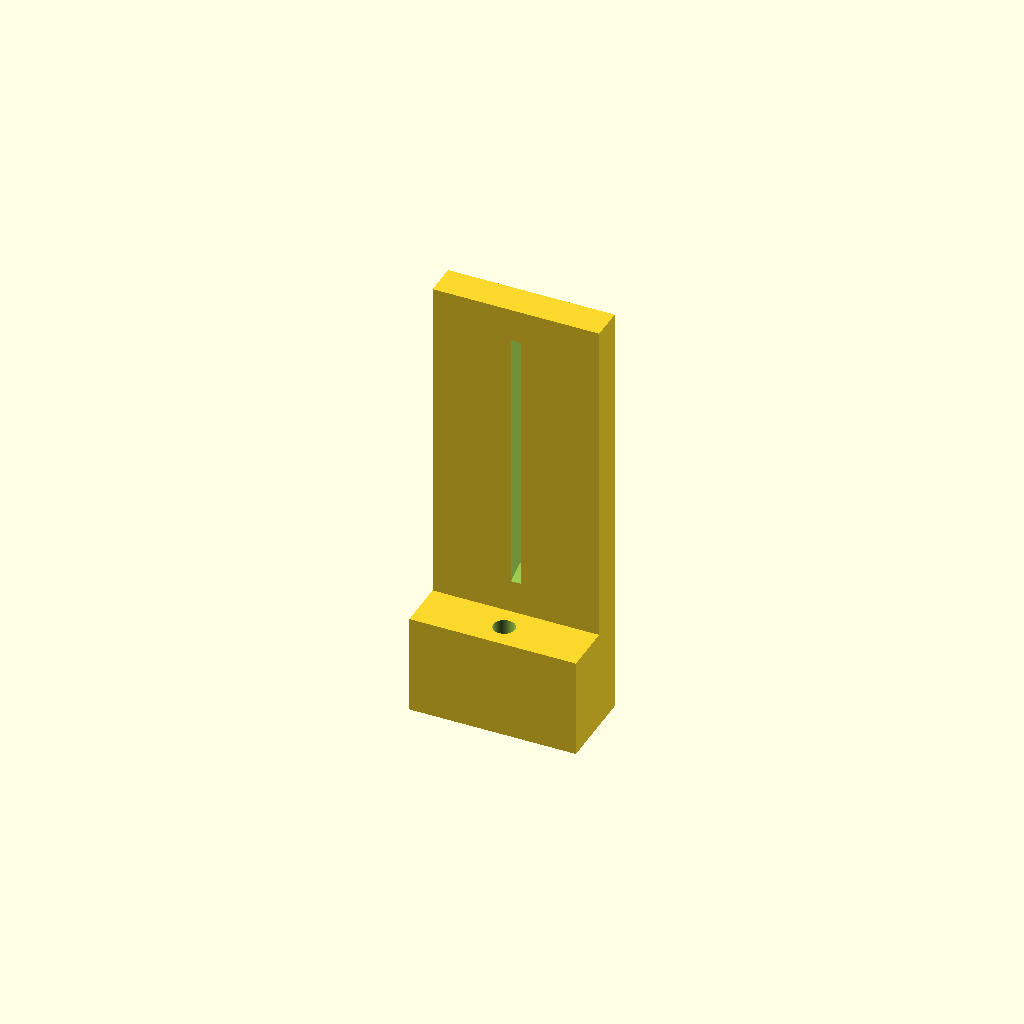
Cell 1: rendered with the file's own defaults.
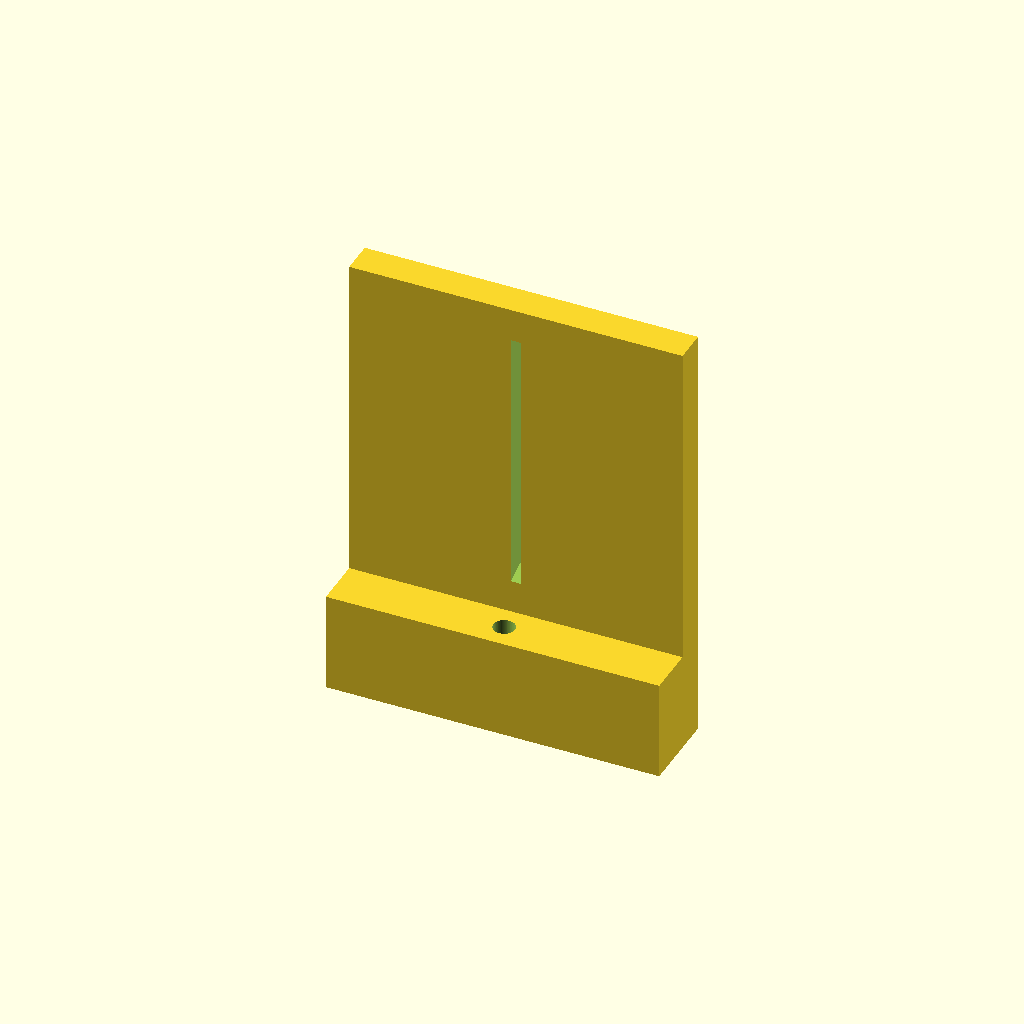
Cell 2: x = 100 (everything else at default).
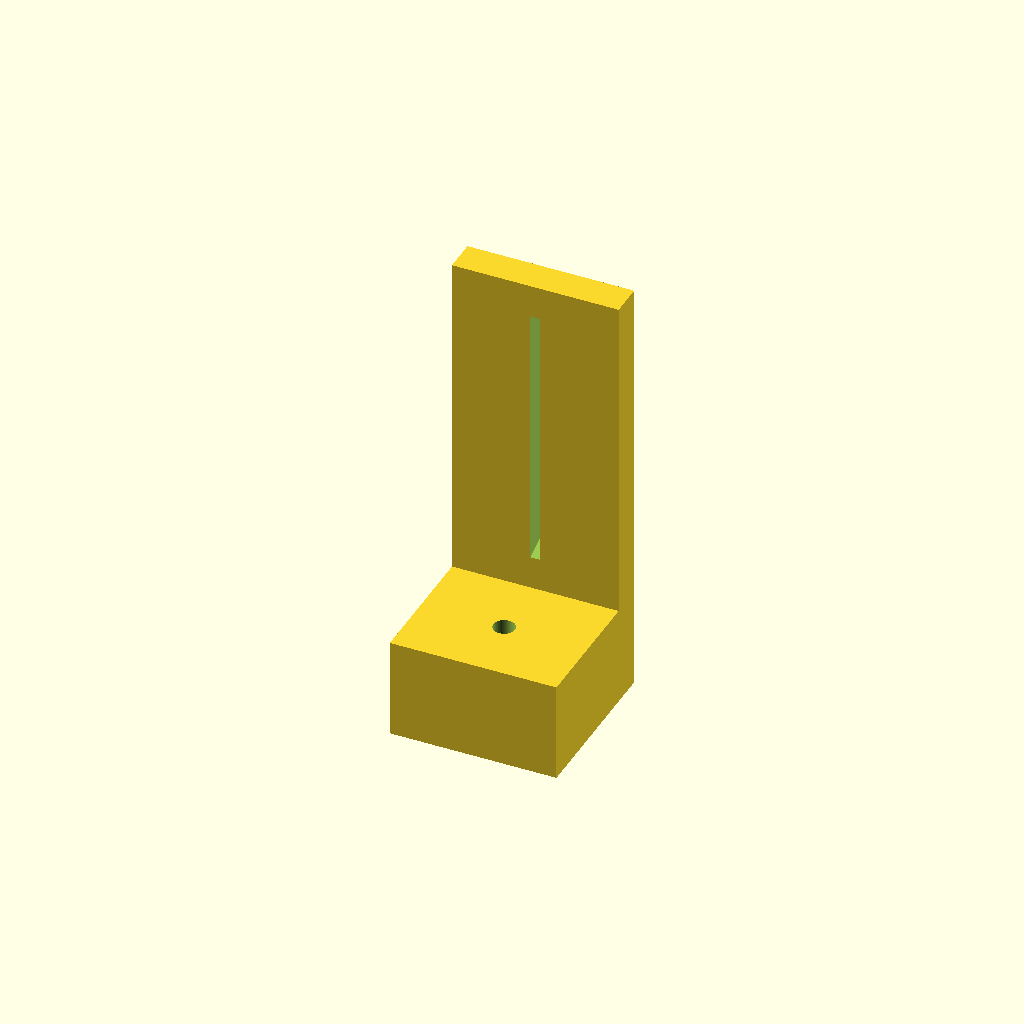
Cell 3: the same model with y_block = 50.
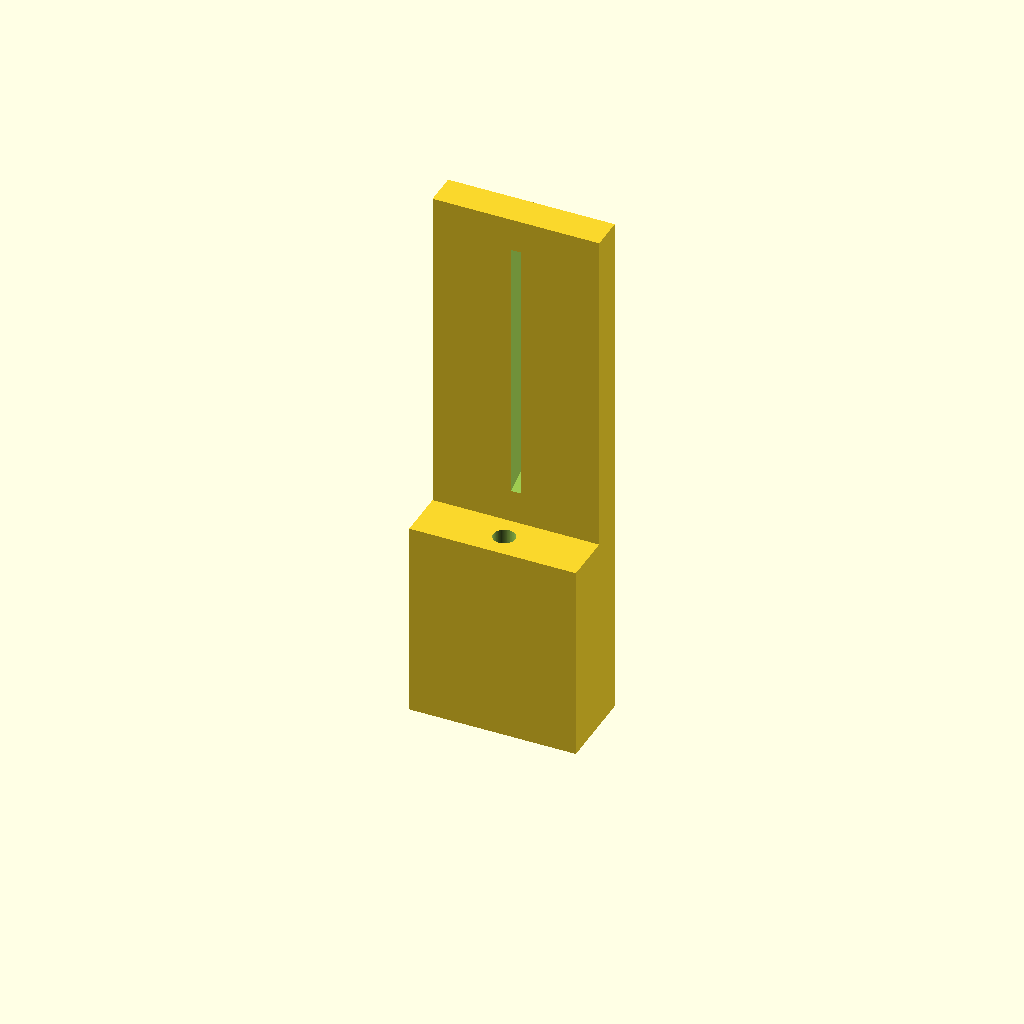
Cell 4: z_block = 60 (everything else at default).
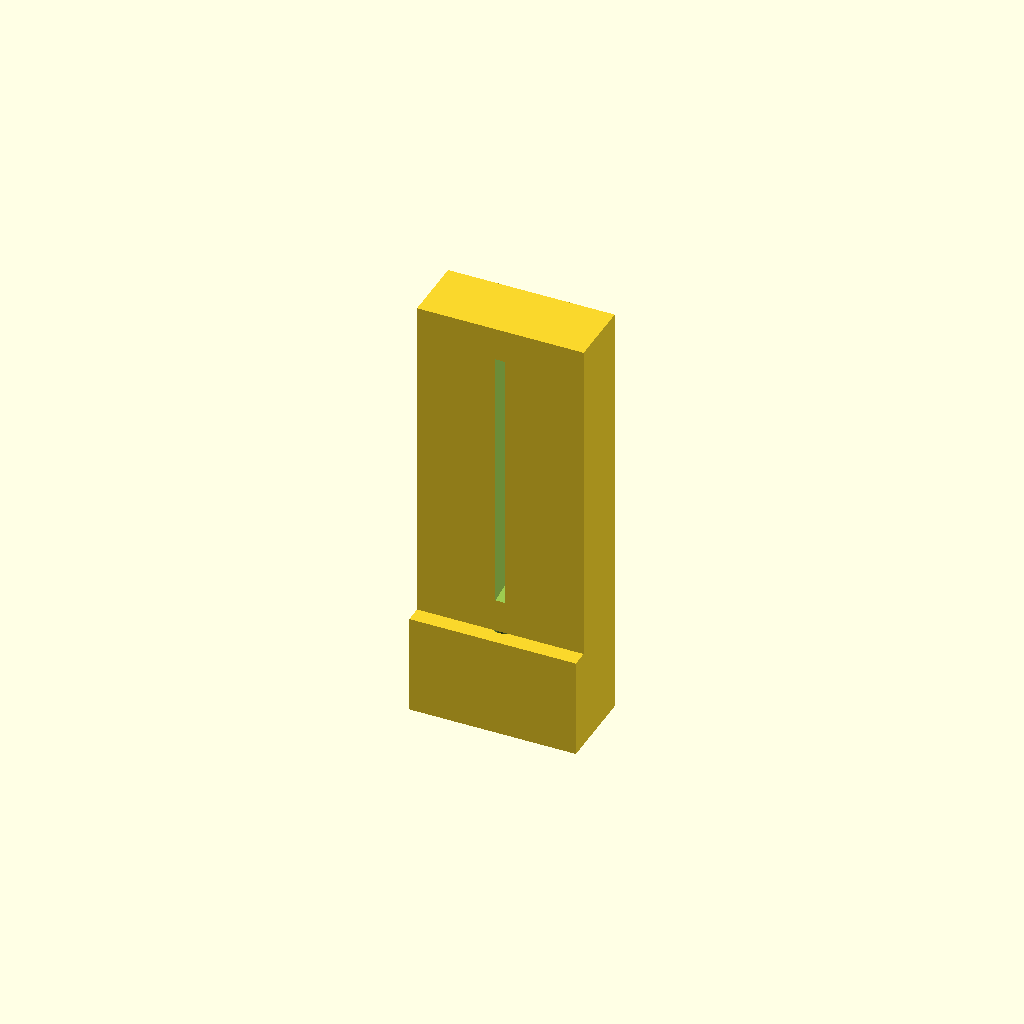
Cell 5: y_plate = 20 (everything else at default).
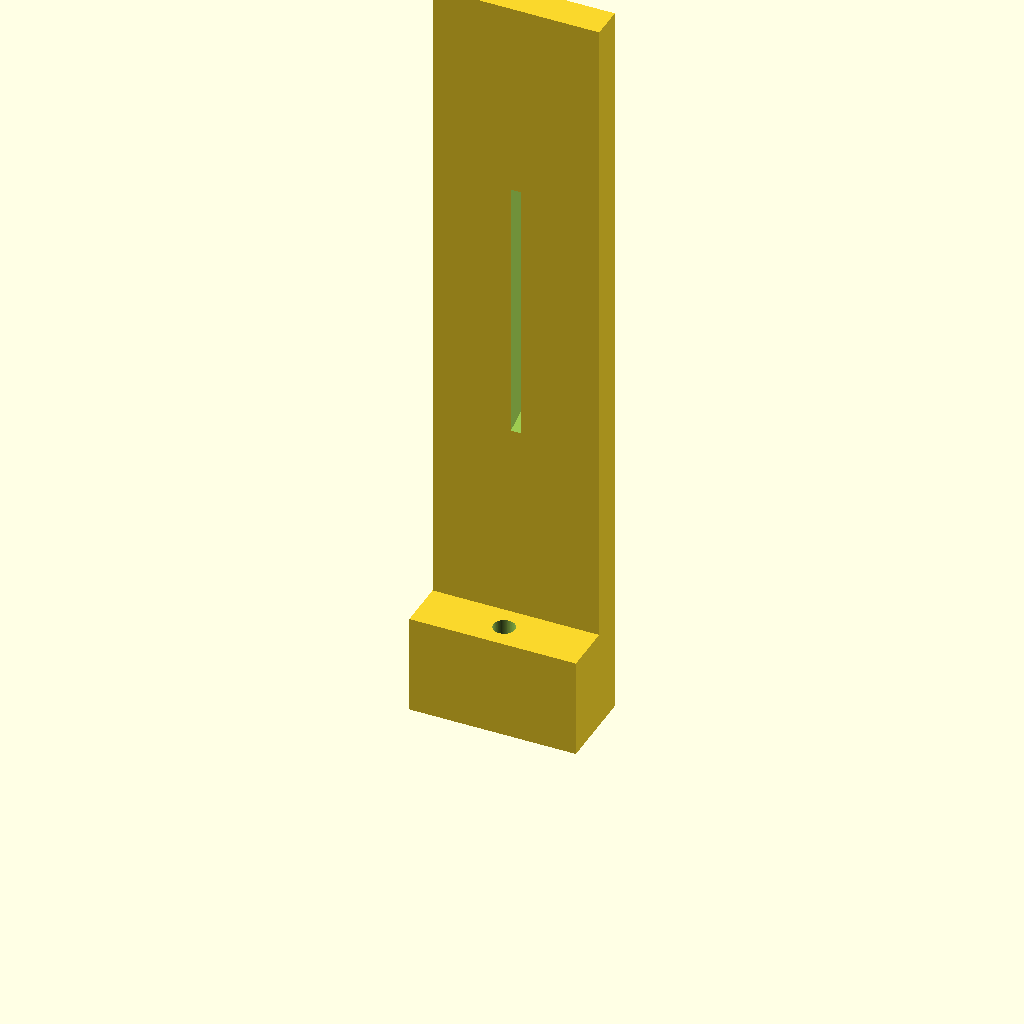
Cell 6: z_plate = 200 (everything else at default).
One fixed orthographic camera (rotation 55°, 0°, 25°; colour scheme Cornfield) for every cell.
OpenSCAD source file inputs/thingiverse/files/thing-3743419/43642625/files/woodDraw.scad:
x = 50;
y_block = 25;
z_block = 30;
y_plate = 10;
z_plate = 100;
z_plate_hole = 80;
wide_plate_hole = 6;
shallow_plate_hole = 3;
hole_offset = 10;
diameter = 6.5;

rotate(180) union() {
    block(x, y_block, z_block, hole_offset, diameter);
    translate([0, - y_block/2 + y_plate/2, z_block]) plate(x, y_plate, z_plate, wide_plate_hole, shallow_plate_hole, z_plate_hole);
}

module block(x = 50, y = 25, z = 30, of = 10, diameter = 6.5) {
    translate([0, -y / 2, 0]) difference() {
        translate([-x/2, 0, 0]) cube([x, y, z], false);
        translate([0, of + (y-of)/2, -z * 0.5]) cylinder($fn = 90, r = diameter / 2, h=z * 2, center=false);
    }
}

module plate(x = 50, y = 10, z = 100, wide = 6, shallow = 3, z_hole = 80) {
    difference() {
        translate([-x/2, -y/2, 0]) cube([x, y, z], center=false);
        rotate(180) translate([0, 0, (z - z_hole) / 2]) linear_extrude(z_hole) translate([-wide/2, y/2, 0]) polygon(points = [
            [0, 0],
            [0, y/2],
            [wide, y/2],
            [wide, 0],
            [wide/2 + shallow/2, -y],
            [wide/2 + shallow/2, -y * 1.5],
            [wide/2 - shallow/2, -y * 1.5],
            [wide/2 - shallow/2, -y]
        ]);
    }
}
Customizer parameters (derived from the source; name, type, default, range or options):
x: number, default 50
y_block: number, default 25
z_block: number, default 30
y_plate: number, default 10
z_plate: number, default 100
z_plate_hole: number, default 80
wide_plate_hole: number, default 6
shallow_plate_hole: number, default 3
hole_offset: number, default 10
diameter: number, default 6.5
